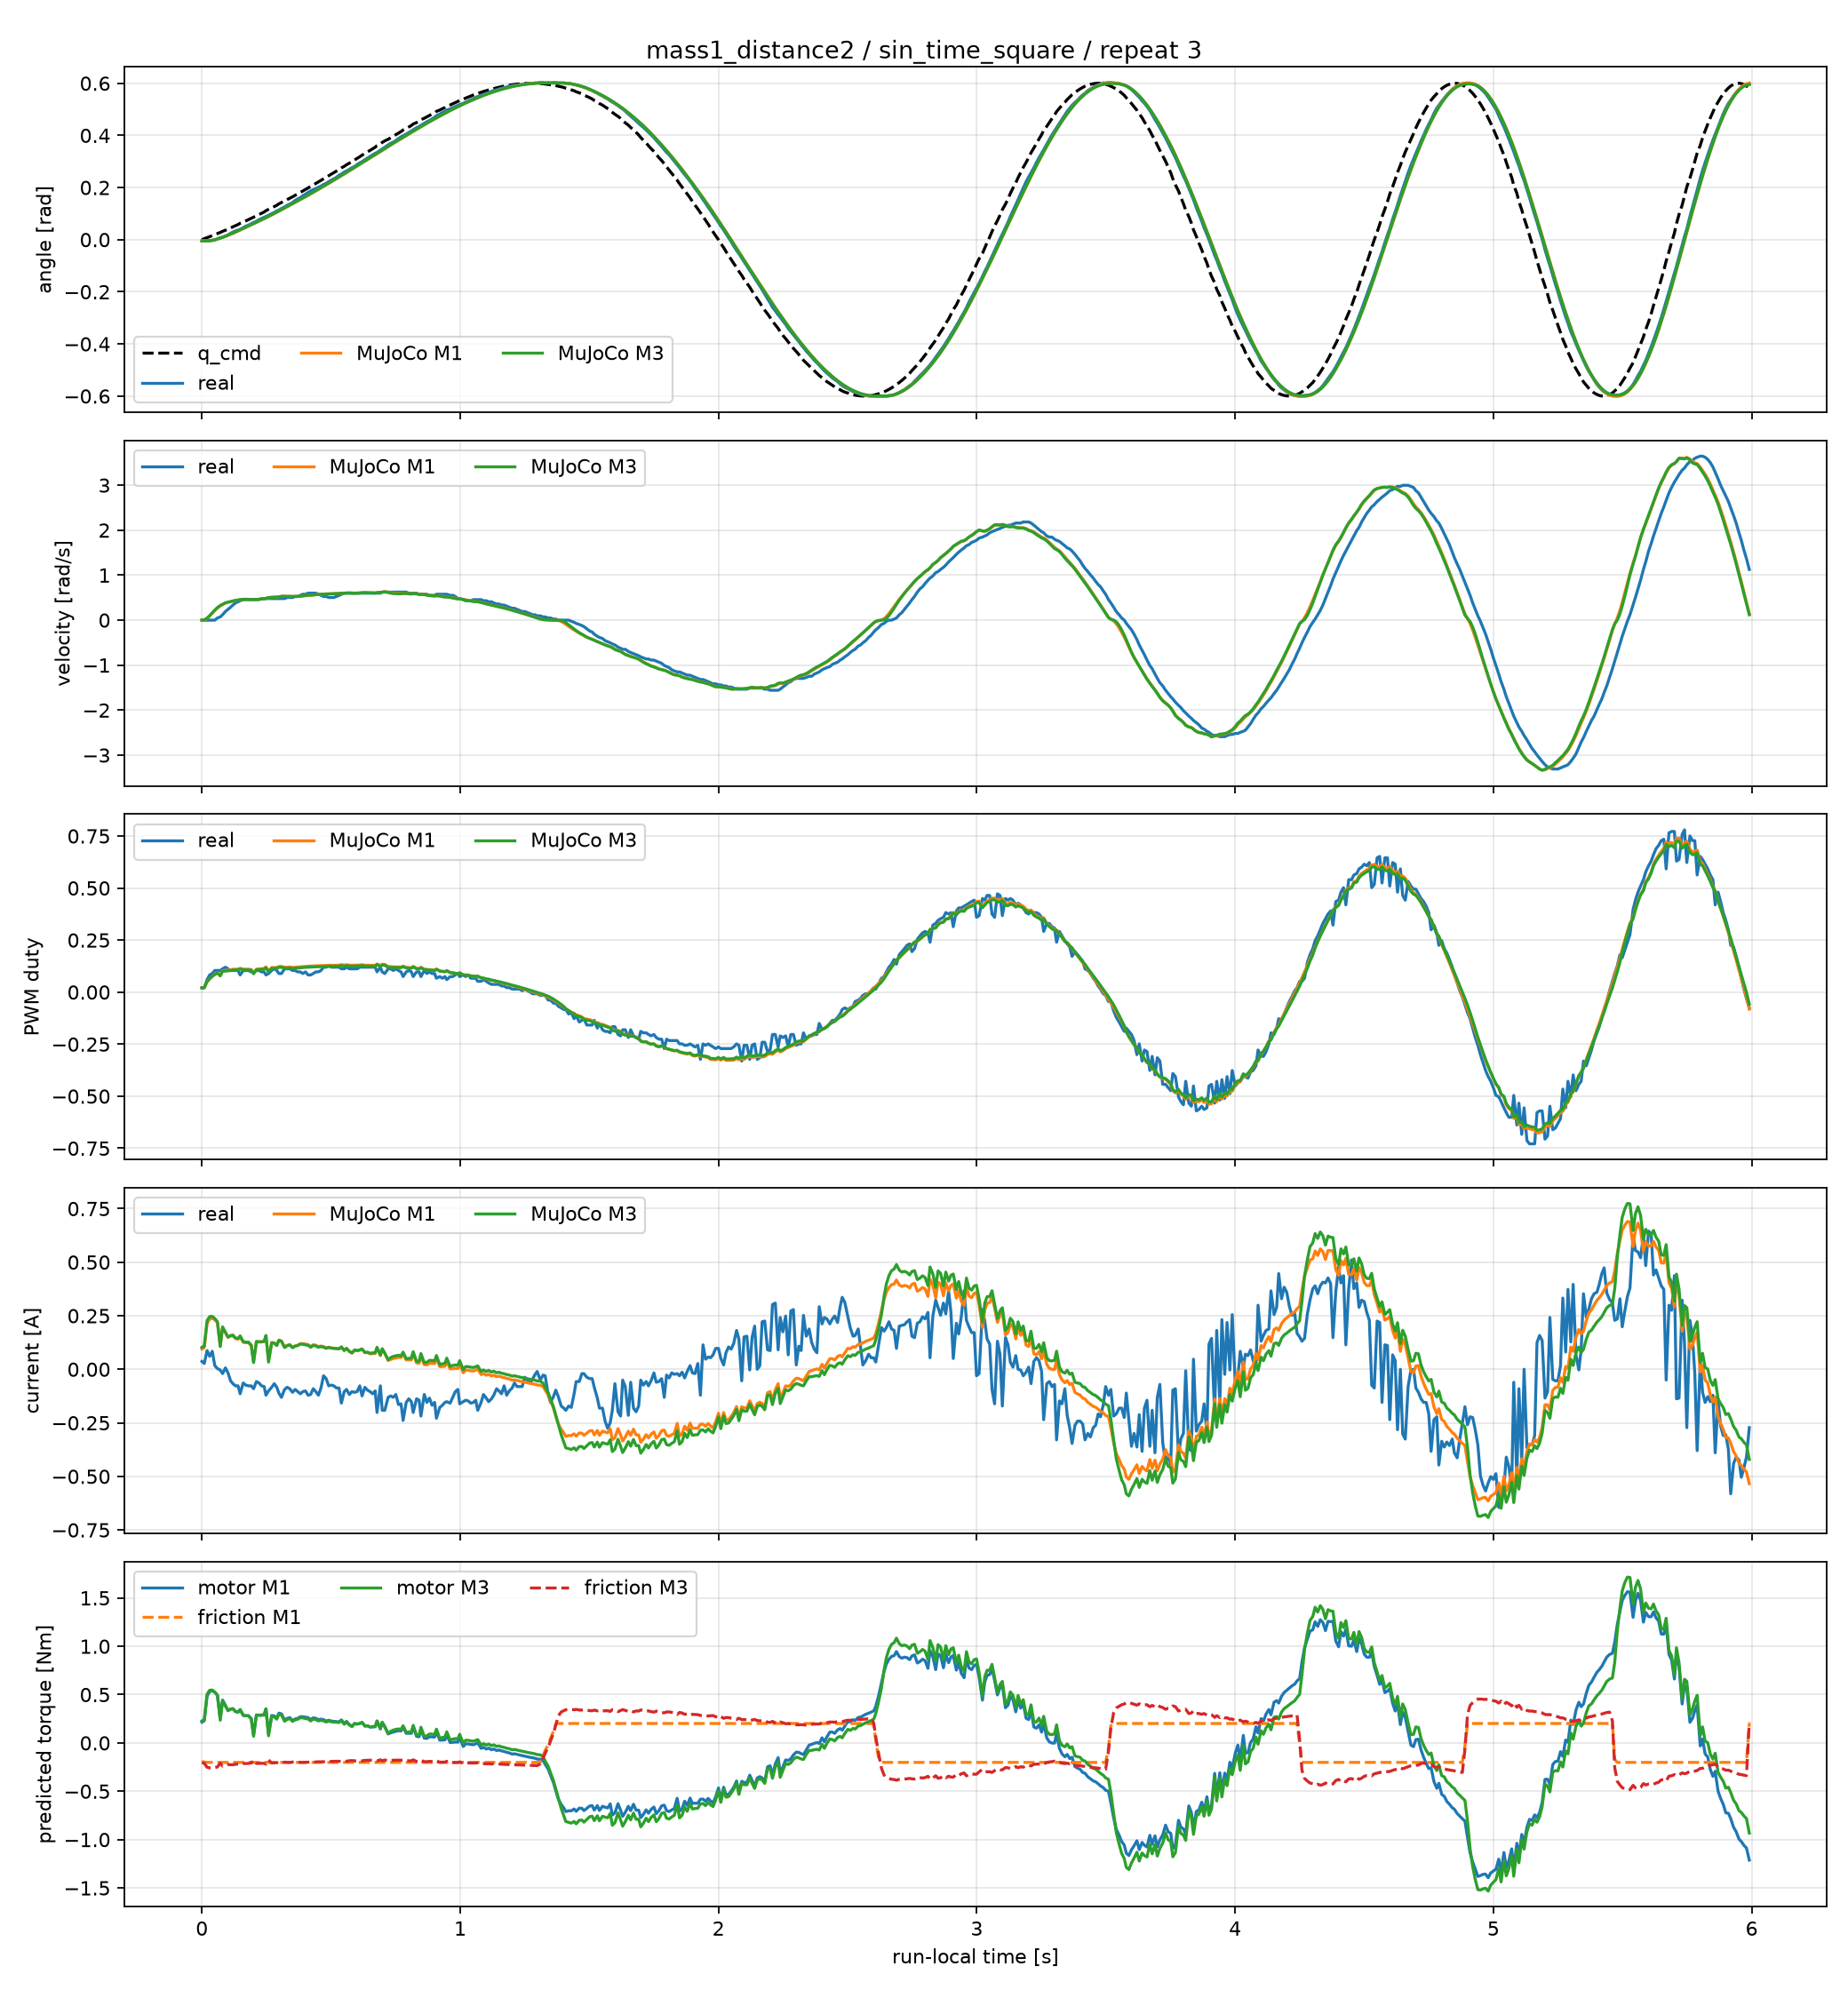

The data file committed next to this chart (first rows):
time_sec, goal_position_rad, input_voltage_V, torque_enable, real_position_rad, real_velocity_rad_s, real_pwm_fraction, real_current_A, m1_position_rad, m1_velocity_rad_s, m1_pwm_fraction, m1_current_A, m1_motor_torque_Nm, m1_friction_torque_Nm, m1_friction_limit_Nm, m3_position_rad, m3_velocity_rad_s, m3_pwm_fraction, m3_current_A, m3_motor_torque_Nm, m3_friction_torque_Nm, m3_friction_limit_Nm
0.0, 0.0, 12.3, 1, -0.004602, 0.0, 0.02147, 0.03696, -0.004602, 0.0, 0.01939, 0.09465, 0.2147, -0.1912, 0.2013, -0.004602, 0.0, 0.01939, 0.1026, 0.2273, -0.2026, 0.2078
0.009127, 0.003798, 12.3, 1, -0.004602, 0.0, 0.02147, 0.02688, -0.004583, 0.003219, 0.02137, 0.1014, 0.2301, -0.1978, 0.2013, -0.004578, 0.004173, 0.02135, 0.109, 0.2417, -0.2101, 0.2101
0.01998, 0.007653, 12.4, 1, -0.004602, 0.0, 0.05989, 0.08736, -0.004336, 0.03888, 0.05064, 0.2142, 0.486, -0.2013, 0.2013, -0.004295, 0.04383, 0.05052, 0.2277, 0.5046, -0.2515, 0.2515
0.02998, 0.01156, 12.4, 1, -0.004602, 0.0, 0.08249, 0.06048, -0.003622, 0.09292, 0.06465, 0.2345, 0.5321, -0.2013, 0.2013, -0.003507, 0.1015, 0.06426, 0.246, 0.5453, -0.2578, 0.2578
0.03998, 0.01553, 12.4, 1, -0.003068, 0.0, 0.08927, 0.084, -0.002323, 0.1537, 0.07649, 0.2382, 0.5402, -0.2013, 0.2013, -0.002105, 0.1646, 0.07569, 0.2469, 0.5471, -0.258, 0.258
0.04998, 0.01955, 12.4, 1, -0.001534, 0.0, 0.104, 0.0168, -0.0004165, 0.2135, 0.086, 0.2311, 0.5241, -0.2013, 0.2013, -7.960595223712447e-05, 0.2253, 0.0847, 0.2371, 0.5254, -0.2544, 0.2544
0.05998, 0.02363, 12.4, 1, 0.003068, 0.04796, 0.104, 0.00336, 0.002062, 0.2678, 0.09331, 0.2182, 0.4949, -0.2013, 0.2013, 0.002518, 0.2791, 0.09151, 0.2221, 0.4922, -0.249, 0.249
0.071, 0.02776, 12.4, 1, 0.00767, 0.07194, 0.104, -0.00336, 0.005365, 0.3159, 0.08036, 0.111, 0.2519, -0.2013, 0.2013, 0.005941, 0.3254, 0.07803, 0.106, 0.2349, -0.2082, 0.2082
0.08, 0.03195, 12.4, 1, 0.009204, 0.1199, 0.1119, -0.02016, 0.008371, 0.3459, 0.103, 0.1953, 0.4431, -0.2013, 0.2013, 0.009024, 0.3535, 0.1003, 0.198, 0.4388, -0.2401, 0.2401
0.09099, 0.0362, 12.4, 1, 0.01381, 0.1918, 0.1198, 0.00672, 0.01244, 0.3789, 0.104, 0.1709, 0.3876, -0.2013, 0.2013, 0.01316, 0.3843, 0.101, 0.1725, 0.3823, -0.2309, 0.2309
0.101, 0.0405, 12.1, 1, 0.01841, 0.2398, 0.1119, -0.0168, 0.01637, 0.3972, 0.1055, 0.1489, 0.3378, -0.2013, 0.2013, 0.01714, 0.4006, 0.1022, 0.1504, 0.3332, -0.2228, 0.2228
0.111, 0.04485, 12.4, 1, 0.02454, 0.2878, 0.104, -0.05376, 0.02046, 0.4113, 0.1067, 0.1548, 0.3511, -0.2013, 0.2013, 0.02126, 0.413, 0.1033, 0.1575, 0.349, -0.225, 0.225
0.12, 0.04925, 12.4, 1, 0.02915, 0.3357, 0.104, -0.0672, 0.02427, 0.426, 0.1097, 0.1562, 0.3543, -0.2013, 0.2013, 0.02509, 0.4269, 0.1062, 0.1597, 0.3539, -0.2255, 0.2255
0.13, 0.05372, 12.3, 1, 0.03375, 0.3837, 0.104, -0.07728, 0.02865, 0.4384, 0.1102, 0.1432, 0.3248, -0.2013, 0.2013, 0.02948, 0.4387, 0.1067, 0.1464, 0.3245, -0.2205, 0.2205
0.14, 0.05823, 12.4, 1, 0.03682, 0.4077, 0.104, -0.07728, 0.03312, 0.4468, 0.1103, 0.1406, 0.319, -0.2013, 0.2013, 0.03395, 0.4466, 0.1068, 0.144, 0.3192, -0.2193, 0.2193
0.148, 0.0628, 12.4, 1, 0.03988, 0.4317, 0.08249, -0.1142, 0.03676, 0.4563, 0.1143, 0.1517, 0.3441, -0.2013, 0.2013, 0.0376, 0.4562, 0.1108, 0.1561, 0.3459, -0.2232, 0.2232
0.16, 0.06741, 12.4, 1, 0.04602, 0.4556, 0.104, -0.06384, 0.04237, 0.4635, 0.1104, 0.1261, 0.2861, -0.2013, 0.2013, 0.04321, 0.4632, 0.1069, 0.1287, 0.2851, -0.2132, 0.2132
0.17, 0.07209, 12.4, 1, 0.05216, 0.4556, 0.104, -0.07392, 0.04704, 0.4634, 0.11, 0.124, 0.2813, -0.2013, 0.2013, 0.04788, 0.4627, 0.1064, 0.1267, 0.2808, -0.2122, 0.2122
0.18, 0.07681, 12.4, 1, 0.05522, 0.4556, 0.104, -0.07728, 0.05172, 0.4637, 0.11, 0.1241, 0.2816, -0.2013, 0.2013, 0.05255, 0.463, 0.1065, 0.1269, 0.2812, -0.2119, 0.2119
0.191, 0.08158, 12.2, 1, 0.06136, 0.4556, 0.09718, -0.07728, 0.05686, 0.4602, 0.1085, 0.111, 0.2519, -0.2013, 0.2013, 0.05769, 0.4595, 0.105, 0.113, 0.2505, -0.2067, 0.2067
0.2, 0.08641, 12.4, 1, 0.06596, 0.4556, 0.09718, -0.09072, 0.06105, 0.4603, 0.09155, 0.03613, 0.08196, -0.2013, 0.2013, 0.06188, 0.4599, 0.08806, 0.03124, 0.06923, -0.1778, 0.1778
0.211, 0.09128, 12.4, 1, 0.07056, 0.4556, 0.104, -0.05712, 0.06613, 0.4608, 0.1102, 0.1277, 0.2896, -0.2013, 0.2013, 0.06696, 0.4609, 0.1068, 0.1301, 0.2882, -0.2119, 0.2119
0.221, 0.09621, 12.3, 1, 0.0767, 0.4556, 0.104, -0.06384, 0.07081, 0.4641, 0.1116, 0.127, 0.2881, -0.2013, 0.2013, 0.07165, 0.4647, 0.1081, 0.1289, 0.2856, -0.2111, 0.2111
0.231, 0.1012, 12.3, 1, 0.0813, 0.4796, 0.09718, -0.07728, 0.07551, 0.4678, 0.1124, 0.1276, 0.2894, -0.2013, 0.2013, 0.07636, 0.4689, 0.1088, 0.1289, 0.2856, -0.2108, 0.2108
0.241, 0.1062, 12.3, 1, 0.0859, 0.4796, 0.09718, -0.08064, 0.08027, 0.4729, 0.1138, 0.1296, 0.2941, -0.2013, 0.2013, 0.08113, 0.4743, 0.1101, 0.1305, 0.2891, -0.2109, 0.2109
0.248, 0.1113, 12.3, 1, 0.08897, 0.4796, 0.08249, -0.121, 0.08363, 0.4828, 0.1209, 0.1556, 0.3531, -0.2013, 0.2013, 0.08451, 0.4851, 0.1172, 0.1578, 0.3498, -0.2202, 0.2202
0.258, 0.1164, 12.3, 1, 0.09357, 0.4796, 0.08927, -0.1008, 0.08863, 0.5003, 0.1008, 0.04188, 0.095, -0.2013, 0.2013, 0.08954, 0.5034, 0.09702, 0.03338, 0.07398, -0.1764, 0.1764
0.27, 0.1216, 12.4, 1, 0.09971, 0.4796, 0.104, -0.084, 0.0947, 0.5055, 0.1179, 0.1251, 0.2837, -0.2013, 0.2013, 0.09566, 0.5081, 0.1139, 0.1232, 0.273, -0.2073, 0.2073
0.28, 0.1268, 12.4, 1, 0.1043, 0.4796, 0.1119, -0.0672, 0.09983, 0.5092, 0.1182, 0.1234, 0.28, -0.2013, 0.2013, 0.1008, 0.5112, 0.1141, 0.1214, 0.269, -0.2064, 0.2064
0.29, 0.132, 12.2, 1, 0.1104, 0.4796, 0.104, -0.084, 0.105, 0.5109, 0.1184, 0.1132, 0.2569, -0.2013, 0.2013, 0.106, 0.5121, 0.1141, 0.1109, 0.2459, -0.2027, 0.2027
0.2979, 0.1373, 12.3, 1, 0.1135, 0.4796, 0.08927, -0.1109, 0.1091, 0.5164, 0.1231, 0.1361, 0.3088, -0.2013, 0.2013, 0.1101, 0.5179, 0.1188, 0.1351, 0.2993, -0.2103, 0.2103
0.3079, 0.1427, 12.4, 1, 0.1197, 0.4796, 0.08927, -0.131, 0.1144, 0.5283, 0.1236, 0.1325, 0.3006, -0.2013, 0.2013, 0.1154, 0.5304, 0.1192, 0.1302, 0.2885, -0.2082, 0.2082
0.32, 0.148, 12.3, 1, 0.1258, 0.4796, 0.1119, -0.09408, 0.1208, 0.5308, 0.1193, 0.1048, 0.2377, -0.2013, 0.2013, 0.1219, 0.531, 0.1148, 0.1015, 0.225, -0.1986, 0.1986
0.3299, 0.1535, 12.4, 1, 0.1319, 0.5036, 0.1119, -0.084, 0.1262, 0.5286, 0.1194, 0.1118, 0.2536, -0.2013, 0.2013, 0.1273, 0.5279, 0.1149, 0.1095, 0.2428, -0.2011, 0.2011
0.34, 0.1589, 12.4, 1, 0.1365, 0.5036, 0.1119, -0.09072, 0.1315, 0.5295, 0.1204, 0.1156, 0.2621, -0.2013, 0.2013, 0.1326, 0.5287, 0.1158, 0.1138, 0.2521, -0.2018, 0.2018
0.3509, 0.1645, 12.3, 1, 0.1427, 0.5036, 0.104, -0.1075, 0.1374, 0.5279, 0.1183, 0.1024, 0.2322, -0.2013, 0.2013, 0.1385, 0.5261, 0.1138, 0.1005, 0.2227, -0.1975, 0.1975
0.361, 0.17, 12.3, 1, 0.1503, 0.5276, 0.104, -0.09408, 0.1427, 0.5261, 0.1194, 0.1092, 0.2478, -0.2013, 0.2013, 0.1438, 0.5243, 0.1149, 0.1081, 0.2395, -0.1994, 0.1994
0.3709, 0.1756, 12.3, 1, 0.1565, 0.5276, 0.09718, -0.1042, 0.148, 0.5276, 0.1203, 0.1122, 0.2545, -0.2013, 0.2013, 0.1491, 0.5266, 0.1158, 0.1107, 0.2454, -0.2001, 0.2001
0.3809, 0.1812, 12.4, 1, 0.1611, 0.5516, 0.09718, -0.1142, 0.1534, 0.5324, 0.1217, 0.1195, 0.2711, -0.2013, 0.2013, 0.1545, 0.5323, 0.1172, 0.1176, 0.2607, -0.2018, 0.2018
0.391, 0.1869, 12.4, 1, 0.1687, 0.5755, 0.08927, -0.1042, 0.1588, 0.5392, 0.1229, 0.1193, 0.2707, -0.2013, 0.2013, 0.1599, 0.5398, 0.1183, 0.1167, 0.2586, -0.2011, 0.2011
0.4009, 0.1926, 12.4, 1, 0.1749, 0.5755, 0.09718, -0.1008, 0.1643, 0.5459, 0.1237, 0.1173, 0.266, -0.2013, 0.2013, 0.1654, 0.5467, 0.1191, 0.1139, 0.2525, -0.2, 0.2
0.4109, 0.1983, 12.4, 1, 0.181, 0.5995, 0.08249, -0.121, 0.1698, 0.5522, 0.1245, 0.1155, 0.2619, -0.2013, 0.2013, 0.171, 0.553, 0.1198, 0.1118, 0.2478, -0.199, 0.199
0.421, 0.2041, 12.2, 1, 0.1871, 0.5995, 0.08249, -0.1176, 0.1754, 0.5562, 0.1253, 0.1061, 0.2406, -0.2013, 0.2013, 0.1766, 0.556, 0.1205, 0.1025, 0.2272, -0.1955, 0.1955
0.4309, 0.2099, 12.4, 1, 0.1917, 0.5995, 0.08927, -0.09072, 0.1811, 0.5603, 0.1258, 0.1145, 0.2597, -0.2013, 0.2013, 0.1822, 0.5601, 0.1209, 0.1112, 0.2464, -0.1983, 0.1983
0.4409, 0.2157, 12.4, 1, 0.1963, 0.5995, 0.09718, -0.1042, 0.1868, 0.5668, 0.1265, 0.1123, 0.2548, -0.2013, 0.2013, 0.1879, 0.5665, 0.1216, 0.1088, 0.2412, -0.197, 0.197
0.4509, 0.2215, 12.3, 1, 0.201, 0.5755, 0.09718, -0.121, 0.1925, 0.5713, 0.1271, 0.106, 0.2405, -0.2013, 0.2013, 0.1937, 0.5703, 0.1222, 0.1027, 0.2276, -0.1946, 0.1946
0.4609, 0.2274, 12.4, 1, 0.2056, 0.5516, 0.104, -0.08736, 0.1983, 0.5753, 0.1273, 0.1085, 0.246, -0.2013, 0.2013, 0.1995, 0.574, 0.1224, 0.1054, 0.2337, -0.1954, 0.1954
0.4709, 0.2333, 12.4, 1, 0.2117, 0.5276, 0.1198, -0.03024, 0.2041, 0.5801, 0.1277, 0.1062, 0.2409, -0.2013, 0.2013, 0.2053, 0.5785, 0.1228, 0.1033, 0.229, -0.1943, 0.1943
0.4809, 0.2393, 12.3, 1, 0.2163, 0.5276, 0.1198, -0.04368, 0.21, 0.5831, 0.128, 0.1001, 0.227, -0.2013, 0.2013, 0.2112, 0.5808, 0.1231, 0.09761, 0.2163, -0.192, 0.192
0.491, 0.2452, 12.3, 1, 0.2224, 0.5036, 0.1266, -0.07728, 0.2159, 0.5848, 0.129, 0.1033, 0.2343, -0.2013, 0.2013, 0.2171, 0.582, 0.1241, 0.1018, 0.2256, -0.1917, 0.1917
0.501, 0.2512, 12.3, 1, 0.2286, 0.5036, 0.1198, -0.07392, 0.2218, 0.587, 0.1287, 0.09994, 0.2267, -0.2013, 0.2013, 0.223, 0.584, 0.1238, 0.09856, 0.2184, -0.1913, 0.1913
0.5109, 0.2572, 12.3, 1, 0.2332, 0.5036, 0.1198, -0.07728, 0.2278, 0.5894, 0.1289, 0.09858, 0.2236, -0.2013, 0.2013, 0.2289, 0.5864, 0.1241, 0.09737, 0.2158, -0.1908, 0.1908
0.5209, 0.2632, 12.3, 1, 0.2393, 0.5276, 0.1198, -0.08736, 0.2337, 0.5919, 0.1291, 0.09713, 0.2203, -0.2013, 0.2013, 0.2349, 0.5889, 0.1243, 0.09603, 0.2128, -0.1902, 0.1902
0.5309, 0.2693, 12.3, 1, 0.247, 0.5516, 0.1198, -0.08736, 0.2397, 0.5944, 0.1294, 0.09638, 0.2186, -0.2013, 0.2013, 0.2408, 0.5915, 0.1246, 0.09542, 0.2115, -0.1894, 0.1894
0.5399, 0.2753, 12.3, 1, 0.2516, 0.5755, 0.1119, -0.1579, 0.2451, 0.5996, 0.1321, 0.1049, 0.2379, -0.2013, 0.2013, 0.2463, 0.5979, 0.1273, 0.1037, 0.2299, -0.1917, 0.1917
0.5509, 0.2814, 12.3, 1, 0.2592, 0.5995, 0.1119, -0.1042, 0.2518, 0.6032, 0.1295, 0.08886, 0.2016, -0.2013, 0.2013, 0.253, 0.6005, 0.1247, 0.08733, 0.1935, -0.1863, 0.1863
0.5599, 0.2875, 12.3, 1, 0.2638, 0.5995, 0.1198, -0.09408, 0.2573, 0.6062, 0.1319, 0.09828, 0.2229, -0.2013, 0.2013, 0.2584, 0.6037, 0.1272, 0.09745, 0.216, -0.1892, 0.1892
0.5709, 0.2936, 12.3, 1, 0.27, 0.5995, 0.1119, -0.1176, 0.2641, 0.6077, 0.1293, 0.08384, 0.1902, -0.2013, 0.2013, 0.2652, 0.6039, 0.1245, 0.08322, 0.1844, -0.1841, 0.1841
0.5809, 0.2997, 12.1, 1, 0.2761, 0.5995, 0.1119, -0.1042, 0.2702, 0.6044, 0.129, 0.07542, 0.1711, -0.2013, 0.2013, 0.2713, 0.5989, 0.1243, 0.0764, 0.1693, -0.182, 0.182
0.5909, 0.3058, 12.3, 1, 0.2807, 0.5995, 0.1119, -0.1075, 0.2763, 0.6028, 0.1293, 0.08835, 0.2004, -0.2013, 0.2013, 0.2773, 0.5974, 0.1248, 0.09049, 0.2005, -0.1856, 0.1856
... 540 more rows
